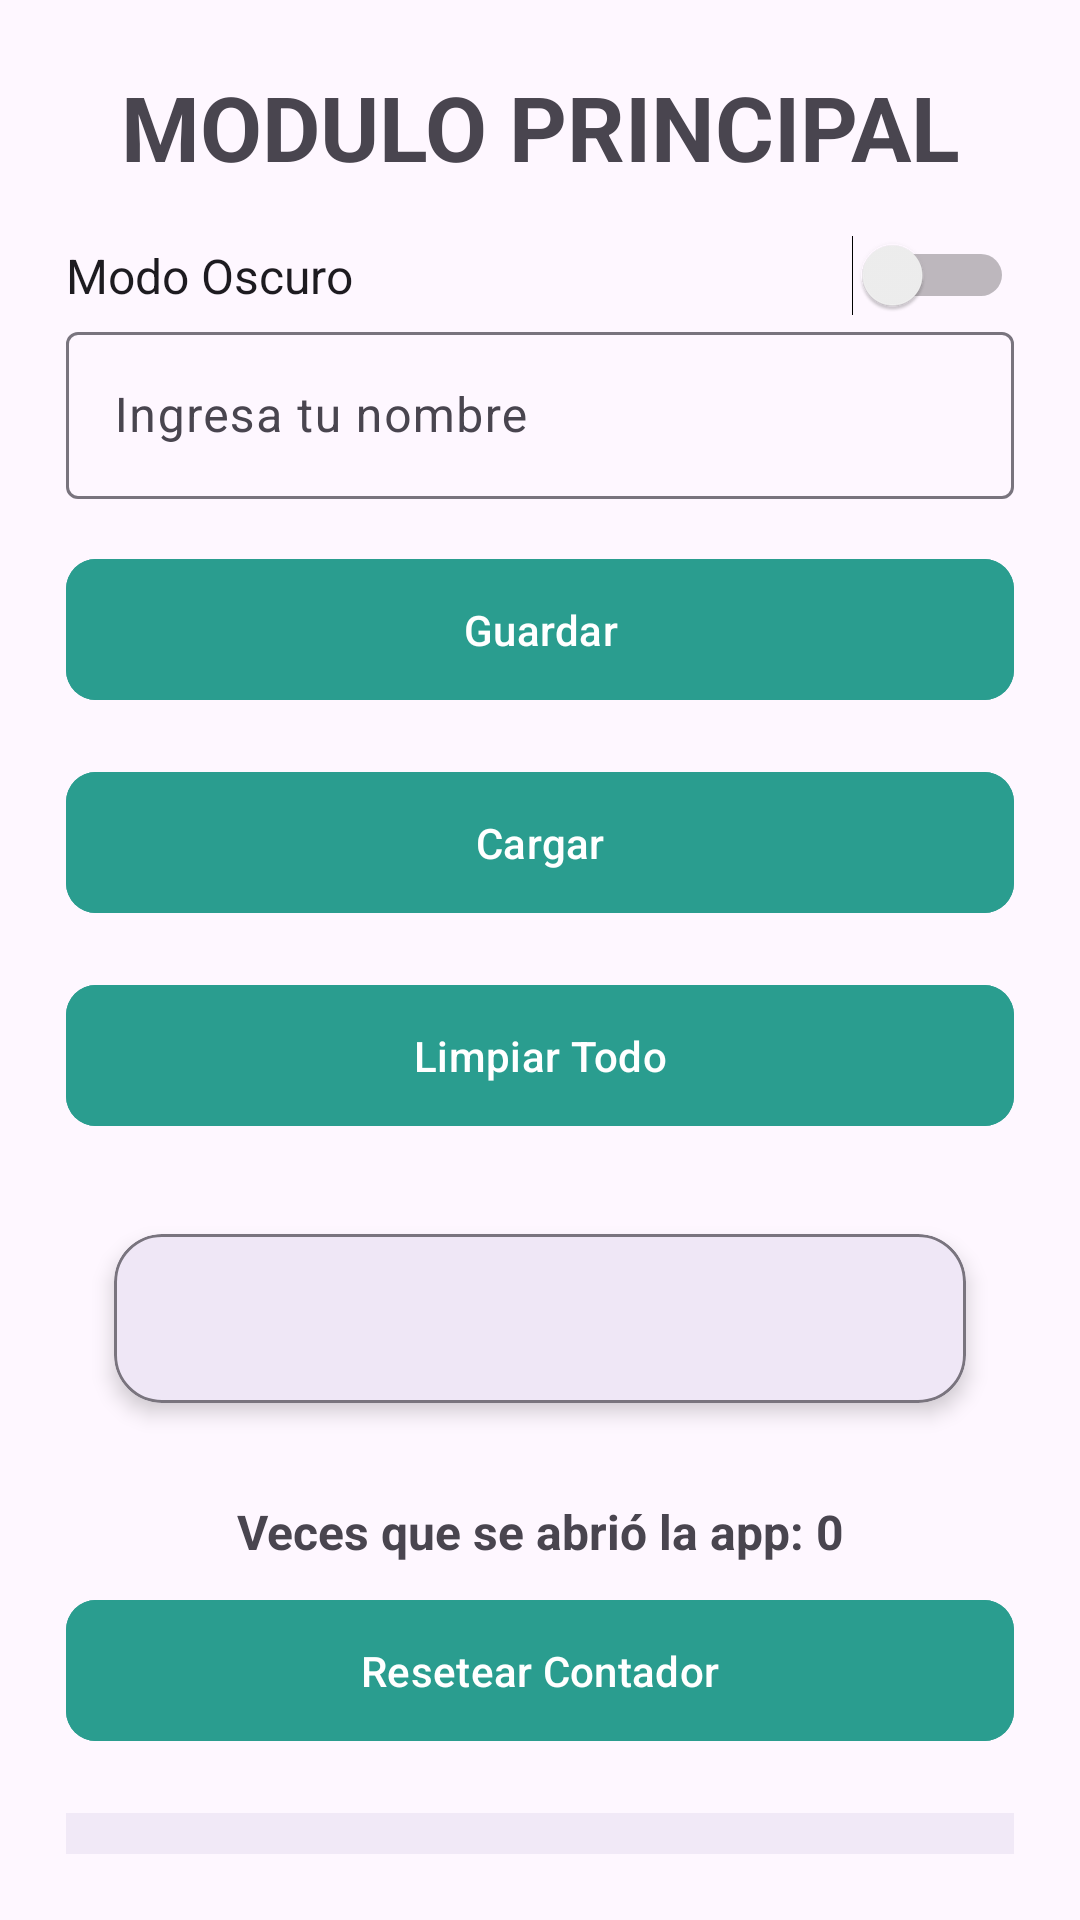

The Android layout XML behind this screen, and the referenced resources:
<!-- AndroidManifest.xml: application theme Theme.AppSem9 -->
<!-- res/layout/activity_main.xml -->
<?xml version="1.0" encoding="utf-8"?>
<androidx.constraintlayout.widget.ConstraintLayout xmlns:android="http://schemas.android.com/apk/res/android"
    xmlns:app="http://schemas.android.com/apk/res-auto"
    xmlns:tools="http://schemas.android.com/tools"
    android:id="@+id/main"
    android:layout_width="match_parent"
    android:layout_height="match_parent"
    tools:context=".MainActivity">

    <LinearLayout
        android:layout_width="match_parent"
        android:layout_height="match_parent"
        android:orientation="vertical"
        android:padding="22dp"
        app:layout_constraintBottom_toBottomOf="parent"
        app:layout_constraintEnd_toEndOf="parent"
        app:layout_constraintHorizontal_bias="1.0"
        app:layout_constraintStart_toStartOf="parent"
        app:layout_constraintTop_toTopOf="parent"
        app:layout_constraintVertical_bias="0.0">

        <TextView
            android:id="@+id/textViewtitulo"
            android:layout_width="match_parent"
            android:layout_height="wrap_content"
            android:text="MODULO PRINCIPAL"
            android:textStyle="bold"
            android:gravity="center"
            android:textSize="30dp"/>

        <Switch
            android:id="@+id/switchTheme"
            android:layout_width="match_parent"
            android:layout_height="wrap_content"
            android:layout_marginTop="16dp"
            android:text="Modo Oscuro"
            android:textSize="16sp" />

        <com.google.android.material.textfield.TextInputLayout
            style="@style/Widget.Material3.TextInputLayout.OutlinedBox"
            android:layout_width="match_parent"
            android:layout_height="wrap_content"
            android:layout_marginBottom="16dp"
            android:hint="Ingresa tu nombre">

            <com.google.android.material.textfield.TextInputEditText
                android:id="@+id/editTextUsername"
                android:layout_width="match_parent"
                android:layout_height="wrap_content"
                android:inputType="textPersonName" />
        </com.google.android.material.textfield.TextInputLayout>


        <com.google.android.material.button.MaterialButton
            android:id="@+id/buttonSave"
            android:layout_width="match_parent"
            android:layout_height="55dp"
            android:layout_marginBottom="16dp"
            android:backgroundTint="#2a9d8f"
            android:text="Guardar"
            app:cornerRadius="10dp" />

        <com.google.android.material.button.MaterialButton
            android:id="@+id/buttonLoad"
            android:layout_width="match_parent"
            android:layout_height="55dp"
            android:layout_marginBottom="16dp"
            android:backgroundTint="#2a9d8f"
            android:text="Cargar"
            app:cornerRadius="10dp" />

        <com.google.android.material.button.MaterialButton
            android:id="@+id/buttonClear"
            android:layout_width="match_parent"
            android:layout_height="55dp"
            android:layout_marginBottom="16dp"
            android:backgroundTint="#2a9d8f"
            android:text="Limpiar Todo"
            app:cornerRadius="10dp" />


        <com.google.android.material.card.MaterialCardView
            android:layout_width="match_parent"
            android:layout_height="wrap_content"
            android:layout_margin="16dp"
            app:cardCornerRadius="16dp"
            app:cardElevation="4dp"
            app:strokeColor="?attr/colorOutline"
            app:strokeWidth="1dp">

            <TextView
                android:id="@+id/textViewResult"
                android:layout_width="match_parent"
                android:layout_height="wrap_content"
                android:padding="16dp"
                android:text=""
                android:textColor="@color/black"
                android:textSize="18sp"
                android:textStyle="bold"
                />
        </com.google.android.material.card.MaterialCardView>

        <TextView
            android:id="@+id/textViewOpenCount"
            android:layout_width="match_parent"
            android:layout_height="wrap_content"
            android:textStyle="bold"
            android:layout_marginTop="16dp"
            android:gravity="center"
            android:text="Veces que se abrió la app: 0"
            android:textSize="16sp" />

        <com.google.android.material.button.MaterialButton
            android:id="@+id/buttonResetCounter"
            android:layout_width="match_parent"
            android:layout_height="55dp"
            android:layout_marginTop="8dp"
            android:backgroundTint="#2a9d8f"
            android:text="Resetear Contador"
            app:cornerRadius="10dp"
            android:layout_marginBottom="20dp"/>

        <com.google.android.material.bottomnavigation.BottomNavigationView
            android:id="@+id/bottomNavigation"
            android:layout_width="match_parent"
            android:layout_height="wrap_content"
            android:background="?attr/colorSurface"
            app:labelVisibilityMode="labeled"
            app:menu="@menu/bottom_nav_menu"
            android:layout_gravity="bottom"/>

    </LinearLayout>

</androidx.constraintlayout.widget.ConstraintLayout>
<!-- resources referenced by this layout -->
<resources>
  <style name="Theme.AppSem9" parent="Base.Theme.AppSem9" />
  <style name="Base.Theme.AppSem9" parent="Theme.Material3.DayNight.NoActionBar">
          
          
      </style>
  <!-- not gathered from this repository: default colours our renderer supplied (Android Studio template values) -->
  <color name="black">#FF000000</color>
</resources>
